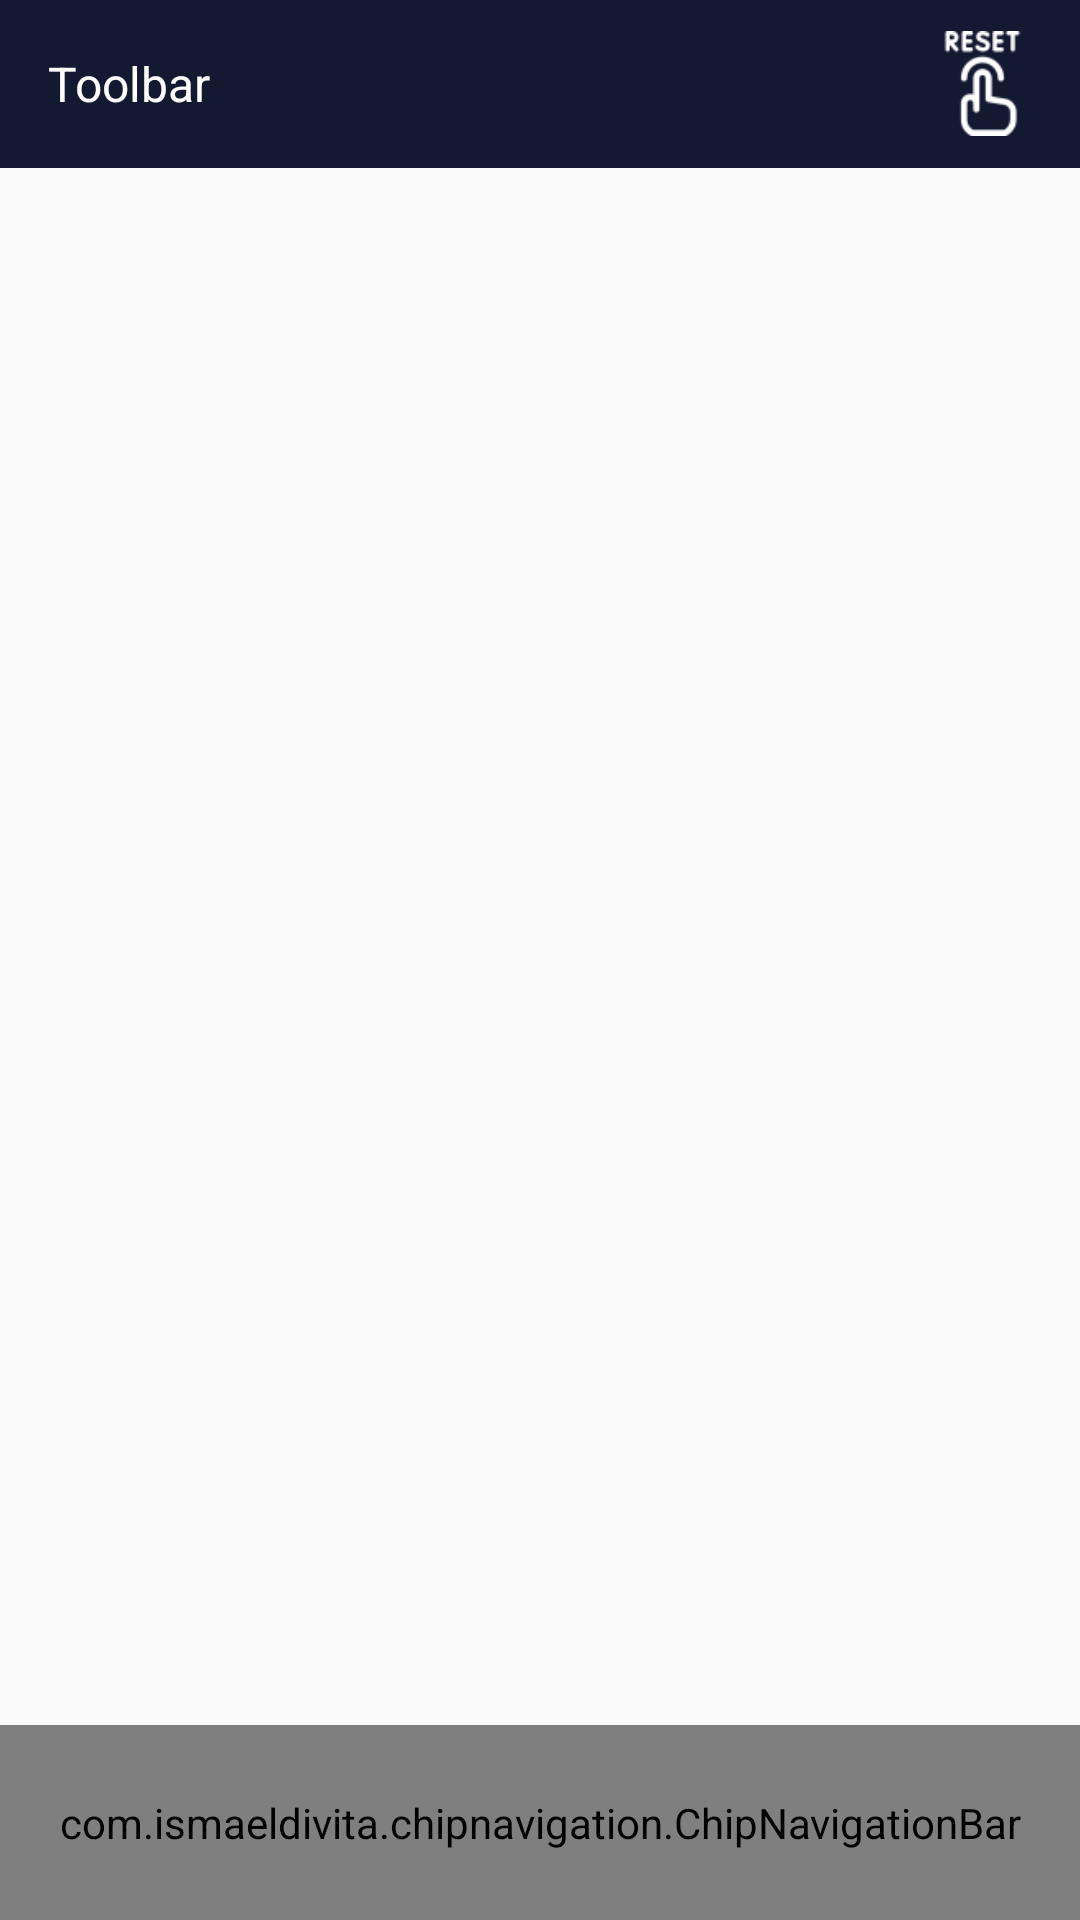

The Android layout XML behind this screen, and the referenced resources:
<!-- AndroidManifest.xml: application theme AppTheme -->
<!-- res/layout/activity_landing.xml -->
<?xml version="1.0" encoding="utf-8"?>
<androidx.constraintlayout.widget.ConstraintLayout xmlns:android="http://schemas.android.com/apk/res/android"
    xmlns:app="http://schemas.android.com/apk/res-auto"
    xmlns:tools="http://schemas.android.com/tools"
    android:layout_width="match_parent"
    android:layout_height="match_parent"
    >

    <com.google.android.material.appbar.MaterialToolbar
        android:id="@+id/toolbar"
        android:layout_width="match_parent"
        android:layout_height="wrap_content"
        app:layout_constraintTop_toTopOf="parent"
        app:layout_constraintTop_creator="1"
        app:layout_constraintLeft_toLeftOf="parent"
        app:layout_constraintLeft_creator="1"
        app:layout_constraintRight_toRightOf="parent"
        app:layout_constraintRight_creator="1"
        android:background="@color/colorPrimary"
        >
        <androidx.constraintlayout.widget.ConstraintLayout
            android:layout_width="match_parent"
            android:layout_height="match_parent">

            <TextView
                android:id="@+id/toolbarTitle"
                android:layout_width="wrap_content"
                android:layout_height="wrap_content"
                app:layout_constraintTop_toTopOf="parent"
                app:layout_constraintTop_creator="1"
                app:layout_constraintBottom_toBottomOf="parent"
                app:layout_constraintBottom_creator="1"
                app:layout_constraintLeft_toLeftOf="parent"
                app:layout_constraintLeft_creator="1"
                android:text="Toolbar"
                android:textSize="16sp"
                android:textColor="@android:color/white"
                />

            <ImageView
                android:id="@+id/resetDatabaseIcon"
                android:layout_width="35dp"
                android:layout_height="35dp"
                app:layout_constraintTop_toTopOf="parent"
                app:layout_constraintTop_creator="1"
                app:layout_constraintRight_toRightOf="parent"
                app:layout_constraintRight_creator="1"
                app:layout_constraintBottom_toBottomOf="parent"
                app:layout_constraintBottom_creator="1"
                android:layout_marginEnd="15dp"
                android:background="?attr/selectableItemBackgroundBorderless"
                android:clickable="true"
                android:src="@drawable/reset_database_icon"
                />

        </androidx.constraintlayout.widget.ConstraintLayout>
    </com.google.android.material.appbar.MaterialToolbar>

    <com.ismaeldivita.chipnavigation.ChipNavigationBar
        app:layout_constraintLeft_toLeftOf="parent"
        app:layout_constraintLeft_creator="1"
        app:layout_constraintRight_toRightOf="parent"
        app:layout_constraintRight_creator="1"
        app:layout_constraintBottom_toBottomOf="parent"
        app:layout_constraintBottom_creator="1"
        android:id="@+id/menu"
        android:layout_width="match_parent"
        android:layout_height="65dp"
        android:background="@drawable/tab_bar_background"
        app:cnb_addBottomInset="false"
        app:cnb_addLeftInset="false"
        app:cnb_addRightInset="false"
        app:cnb_addTopInset="false"
        app:cnb_badgeColor="@color/colorPrimary"
        app:cnb_iconSize="24dp"
        app:cnb_menuResource="@menu/main_menu"
        app:cnb_orientationMode="horizontal"
        app:cnb_radius="8dp"
        app:cnb_unselectedColor="@android:color/white" />

    <FrameLayout
        app:layout_constraintTop_toBottomOf="@id/toolbar"
        app:layout_constraintTop_creator="1"
        app:layout_constraintLeft_toLeftOf="parent"
        app:layout_constraintLeft_creator="1"
        app:layout_constraintRight_toRightOf="parent"
        app:layout_constraintRight_creator="1"
        app:layout_constraintBottom_toTopOf="@id/menu"
        app:layout_constraintBottom_creator="1"
        android:id="@+id/container"
        android:layout_width="match_parent"
        android:layout_height="0dp"
        android:layout_marginTop="10dp"/>


</androidx.constraintlayout.widget.ConstraintLayout>
<!-- resources referenced by this layout -->
<resources>
  <color name="colorPrimary">#141932</color>
  <!-- drawable reset_database_icon: png bitmap (drawable, 2384 bytes) -->
  <!-- drawable tab_bar_background (drawable-v26) -->
  <?xml version="1.0" encoding="utf-8"?>
  <shape xmlns:android="http://schemas.android.com/apk/res/android"
      android:shape="rectangle"
      >
  
      <solid
          android:color="@color/colorPrimary"
          />
  
      <corners
          android:topLeftRadius="15dp"
          android:topRightRadius="15dp"
          />
  
  
  
  </shape>
  <style name="AppTheme" parent="Theme.AppCompat.Light.NoActionBar">
          
          <item name="colorPrimary">@color/colorPrimary</item>
          <item name="colorPrimaryDark">@color/colorPrimaryDark</item>
          <item name="colorAccent">@color/colorAccent</item>
      </style>
  <color name="colorPrimaryDark">#141932</color>
  <color name="colorAccent">#FF4081</color>
</resources>
